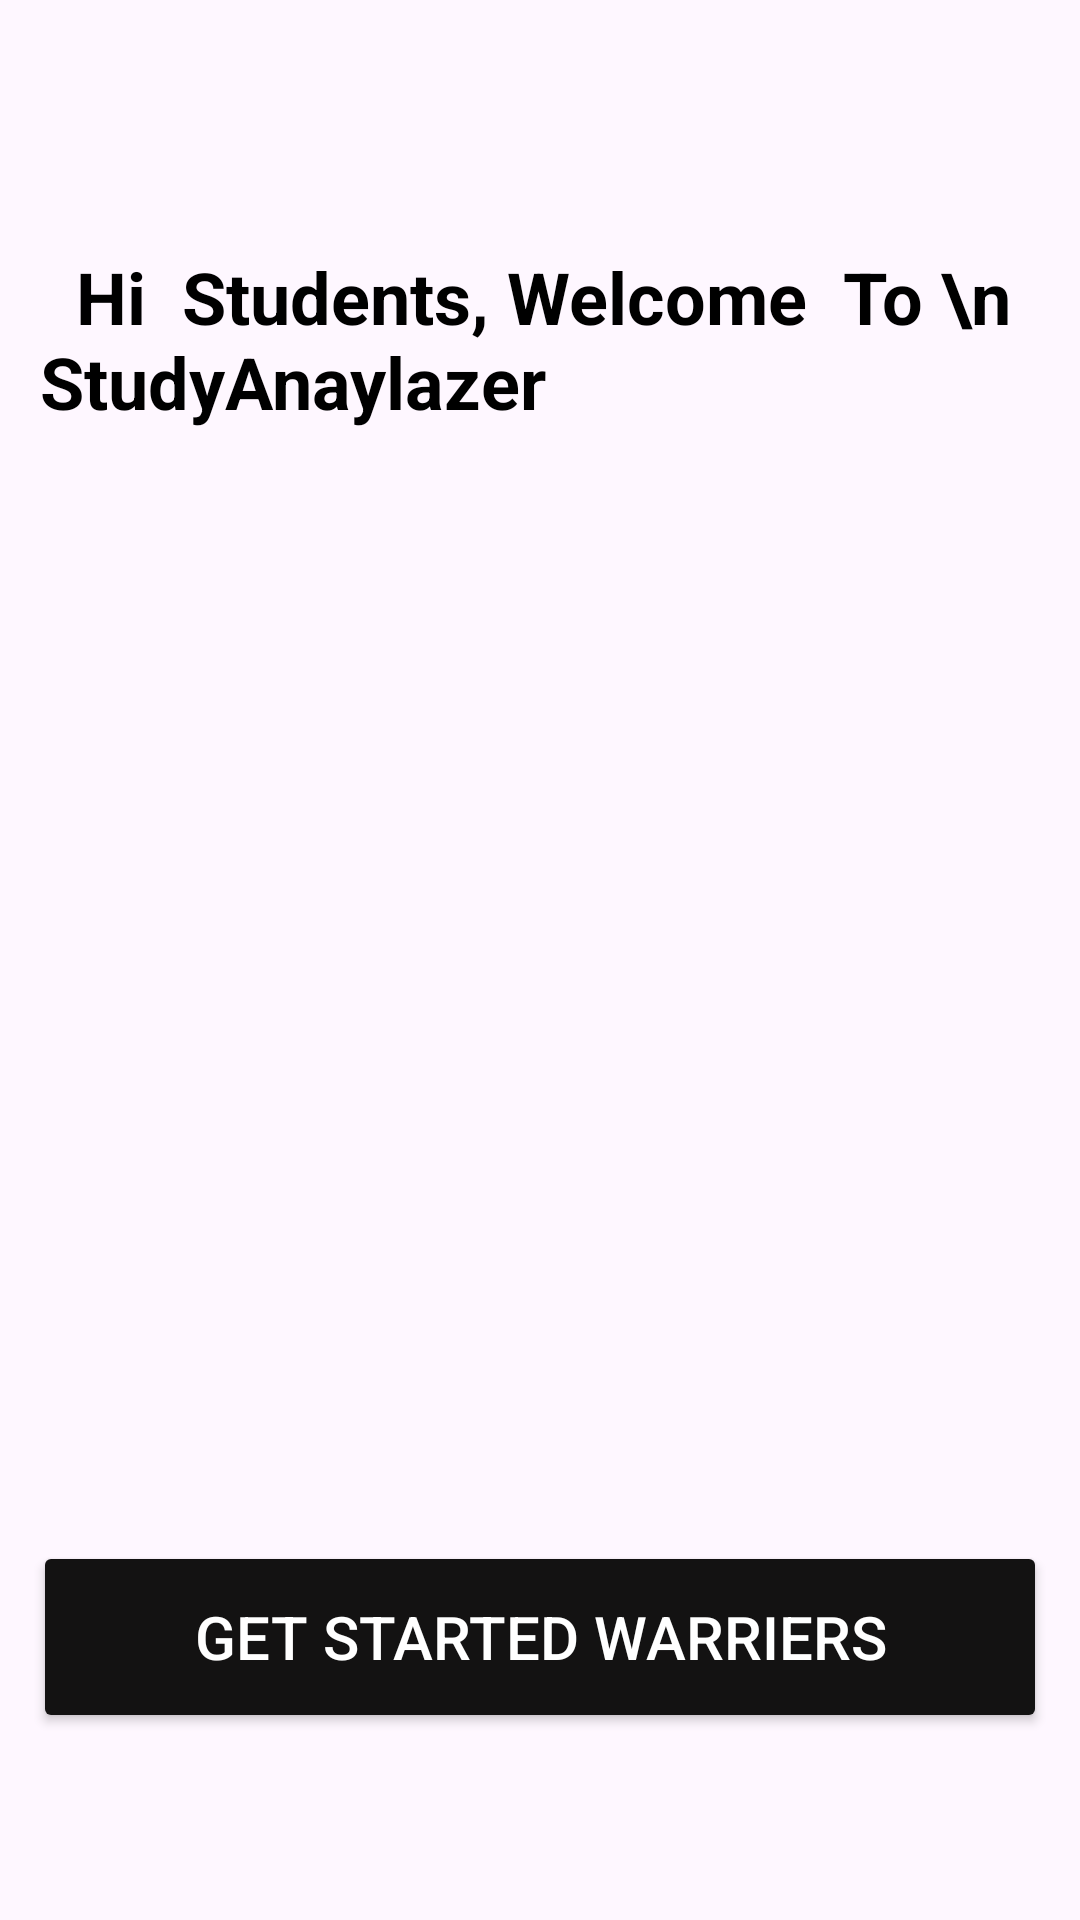

This screen was rendered from an Android layout file. Write that file and the resources it references.
<!-- AndroidManifest.xml: application theme Theme.StudyAnalayzer -->
<!-- res/layout/activity_main.xml -->
<?xml version="1.0" encoding="utf-8"?>
<androidx.constraintlayout.widget.ConstraintLayout xmlns:android="http://schemas.android.com/apk/res/android"
    xmlns:app="http://schemas.android.com/apk/res-auto"
    xmlns:tools="http://schemas.android.com/tools"
    android:id="@+id/main"
    android:layout_width="match_parent"
    android:layout_height="match_parent"
    tools:context=".MainActivity">

    <ImageView
        android:id="@+id/imageView2"
        android:layout_width="wrap_content"
        android:layout_height="wrap_content"
        app:layout_constraintBottom_toBottomOf="parent"
        app:layout_constraintStart_toStartOf="parent"
        app:layout_constraintTop_toTopOf="parent"
        app:layout_constraintVertical_bias="1.0"
        app:srcCompat="@drawable/startingscreen" />

    <TextView
        android:id="@+id/textView"
        android:layout_width="330dp"
        android:layout_height="70dp"
        android:text="  Hi  Students, Welcome  To \n                   StudyAnaylazer"
        android:textColor="@color/black"
        android:textSize="24dp"
        android:textStyle="bold"

        app:layout_constraintBottom_toBottomOf="parent"
        app:layout_constraintEnd_toEndOf="parent"
        app:layout_constraintHorizontal_bias="0.444"
        app:layout_constraintStart_toStartOf="parent"
        app:layout_constraintTop_toTopOf="parent"
        app:layout_constraintVertical_bias="0.145" />

    <Button
        android:id="@+id/get_start"
        android:layout_width="338dp"
        android:layout_height="64dp"
        android:height="20dp"


        android:backgroundTint="#131212"
        android:text="Get Started Warriers"


        android:textColor="@color/white"
        android:textColorLink="@color/black"

        android:textSize="20dp"
        app:layout_constraintBottom_toBottomOf="parent"
        app:layout_constraintEnd_toEndOf="parent"
        app:layout_constraintHorizontal_bias="0.493"

        app:layout_constraintStart_toStartOf="parent"
        app:layout_constraintTop_toTopOf="parent"
        app:layout_constraintVertical_bias="0.892" />


</androidx.constraintlayout.widget.ConstraintLayout>
<!-- resources referenced by this layout -->
<resources>
  <style name="Theme.StudyAnalayzer" parent="Base.Theme.StudyAnalayzer" />
  <style name="Base.Theme.StudyAnalayzer" parent="Theme.Material3.DayNight.NoActionBar">
          
          
          <item name="android:navigationBarColor">@android:color/transparent</item>
      </style>
  <!-- not gathered from this repository: default colours our renderer supplied (Android Studio template values) -->
  <color name="black">#FF000000</color>
  <color name="white">#FFFFFFFF</color>
</resources>
